Photos from the image-classification dataset "clarifier" in the GitHub repository janes1234/Skripsie. Its 4 classes are: dysfunctional, empty, functional, scum.

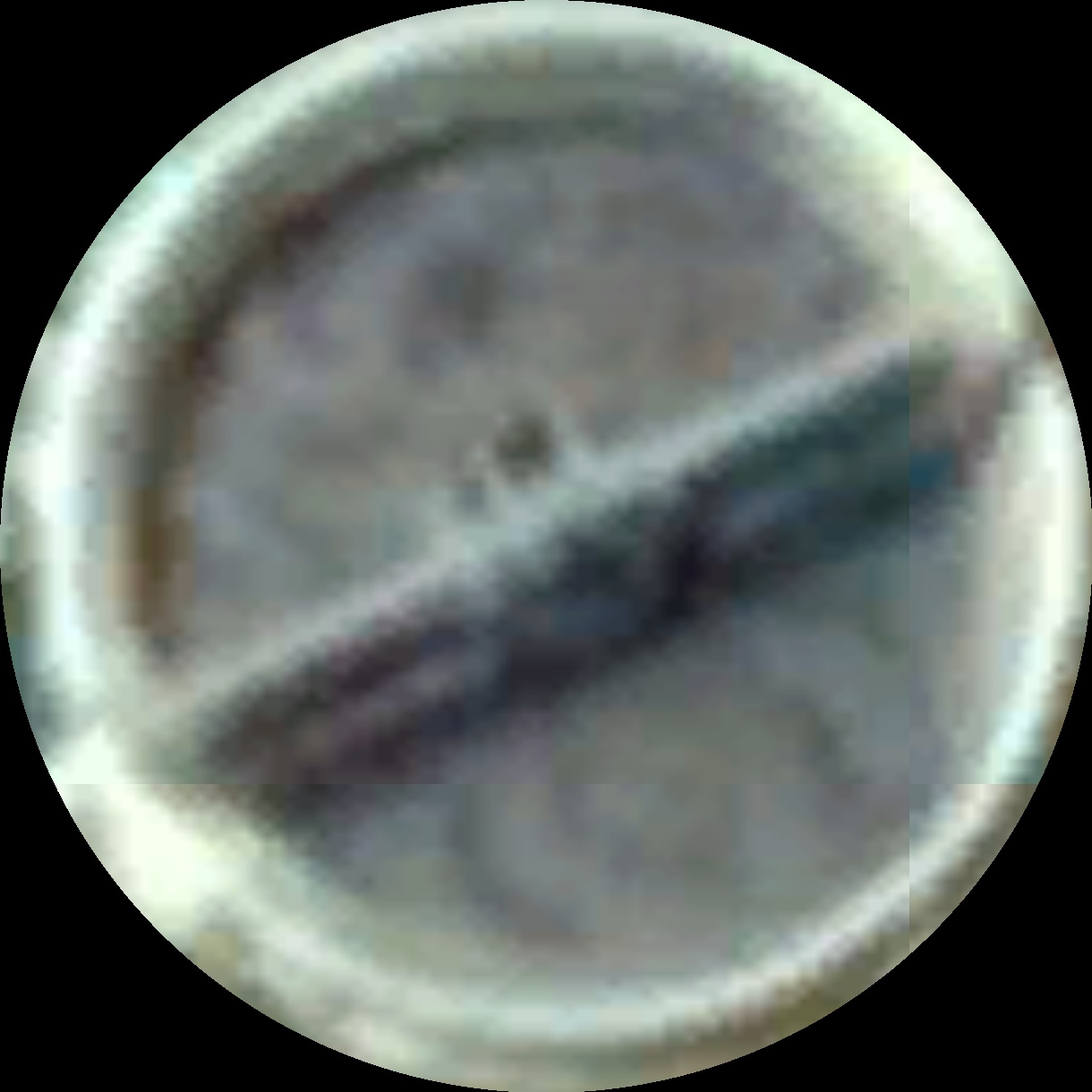
Label: empty

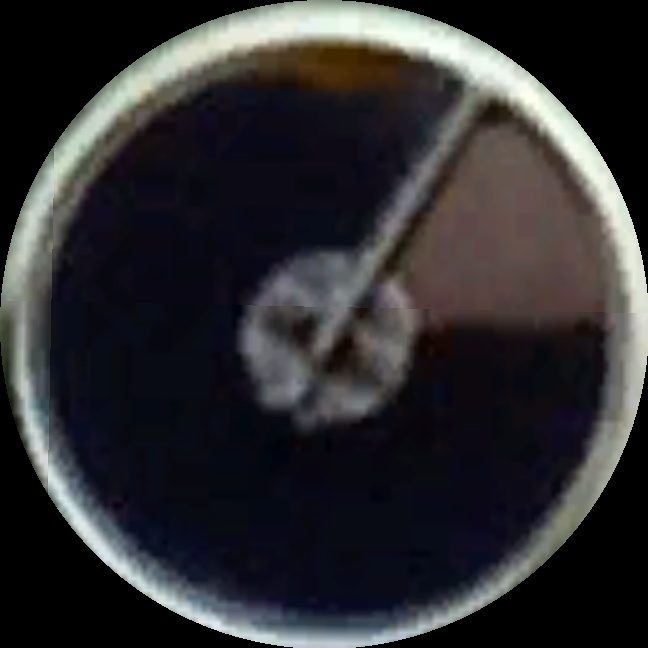
Label: scum

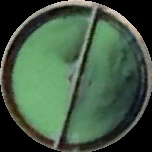
Label: dysfunctional

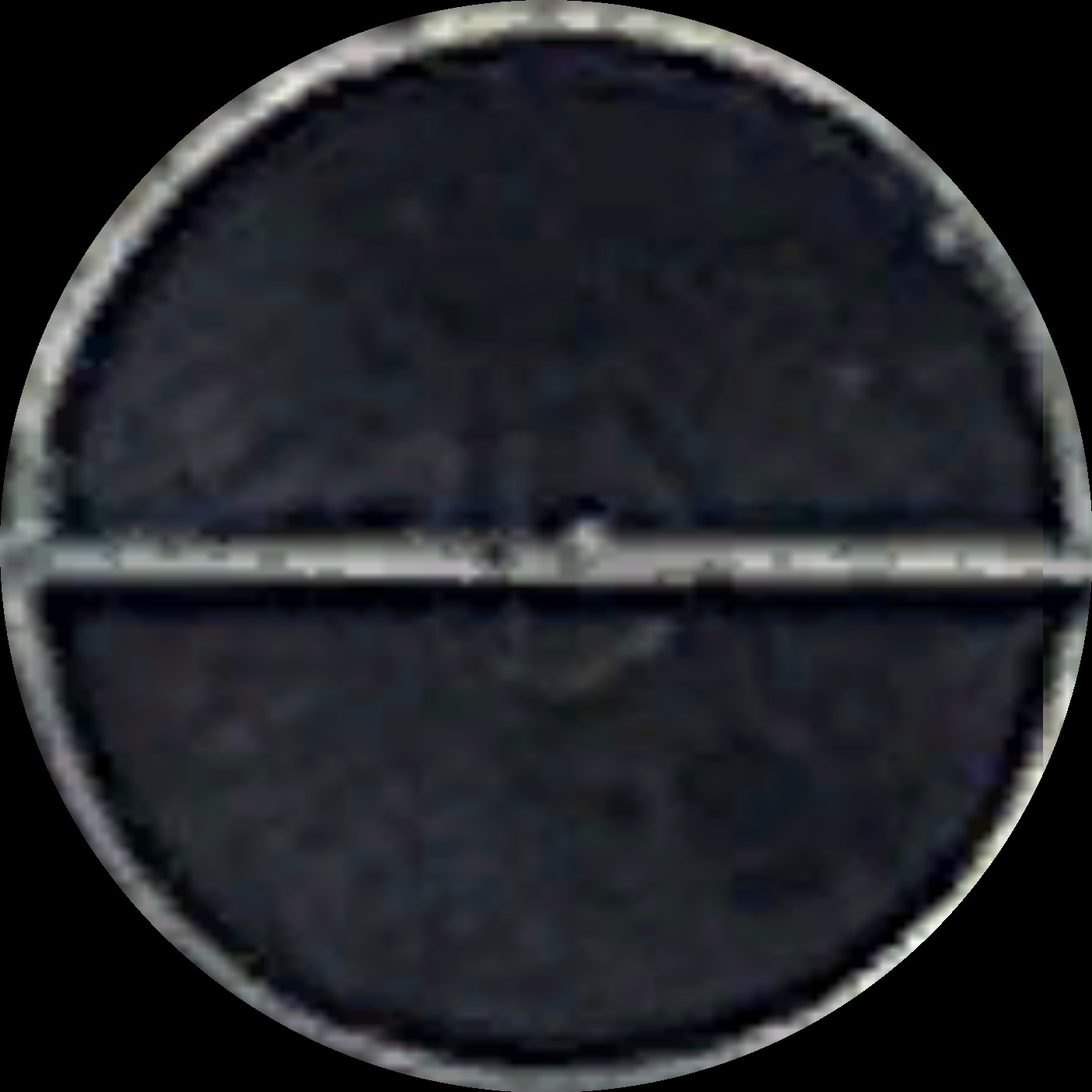
Label: scum

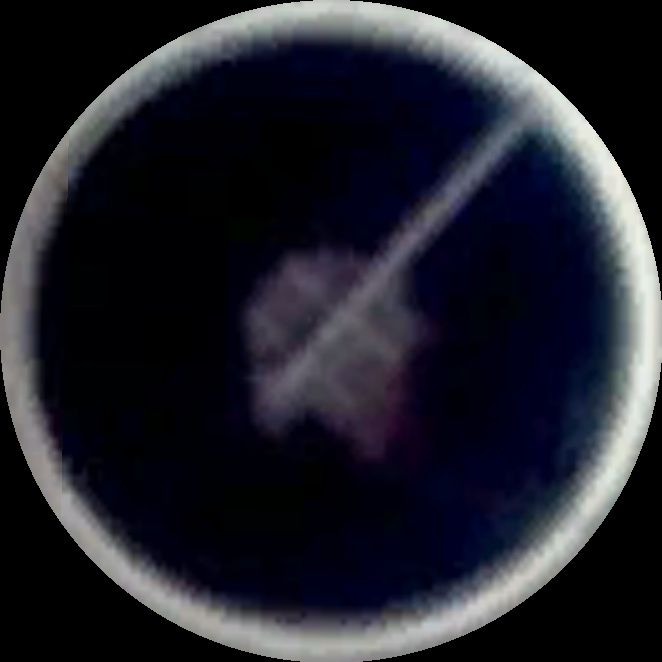
Label: functional

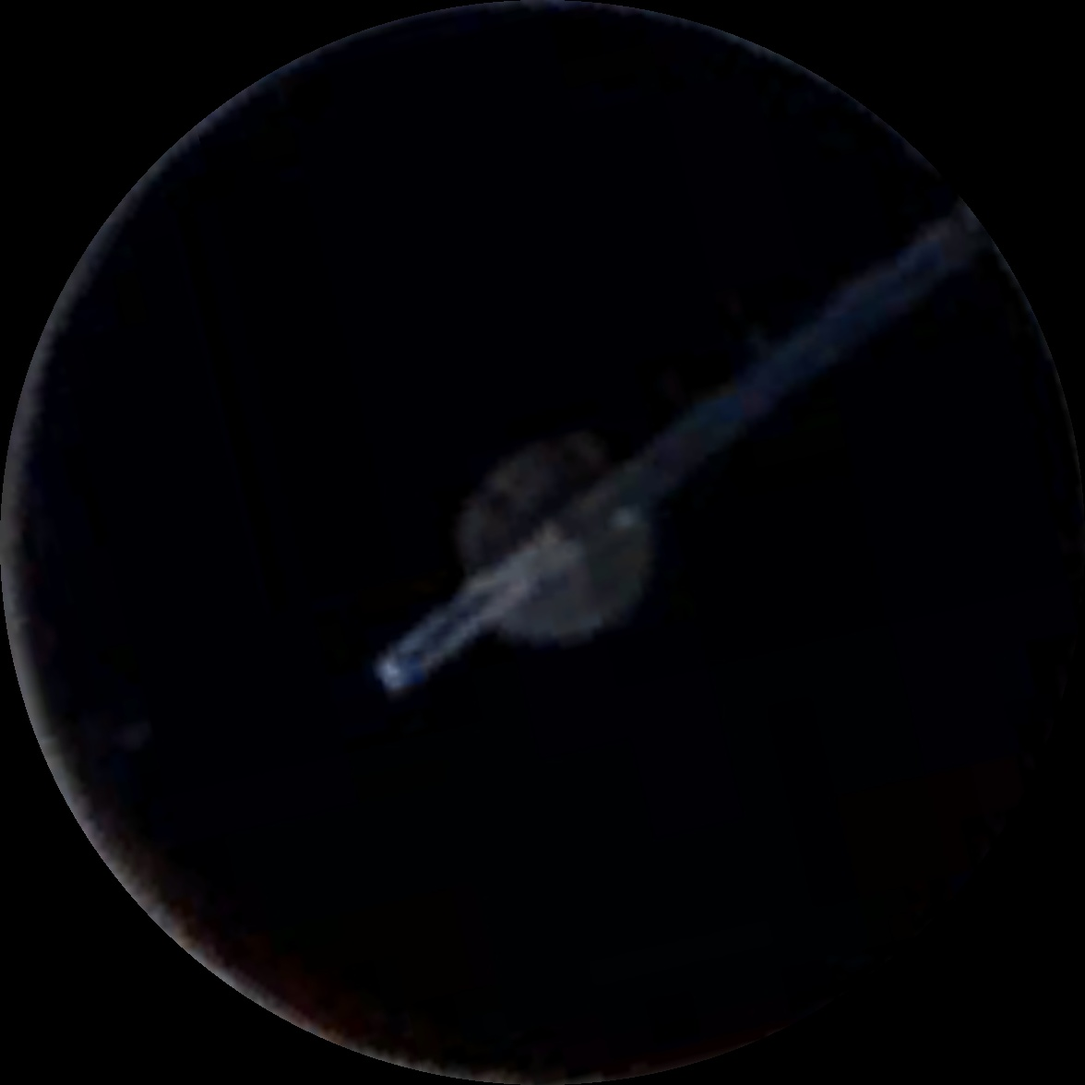
Label: functional
